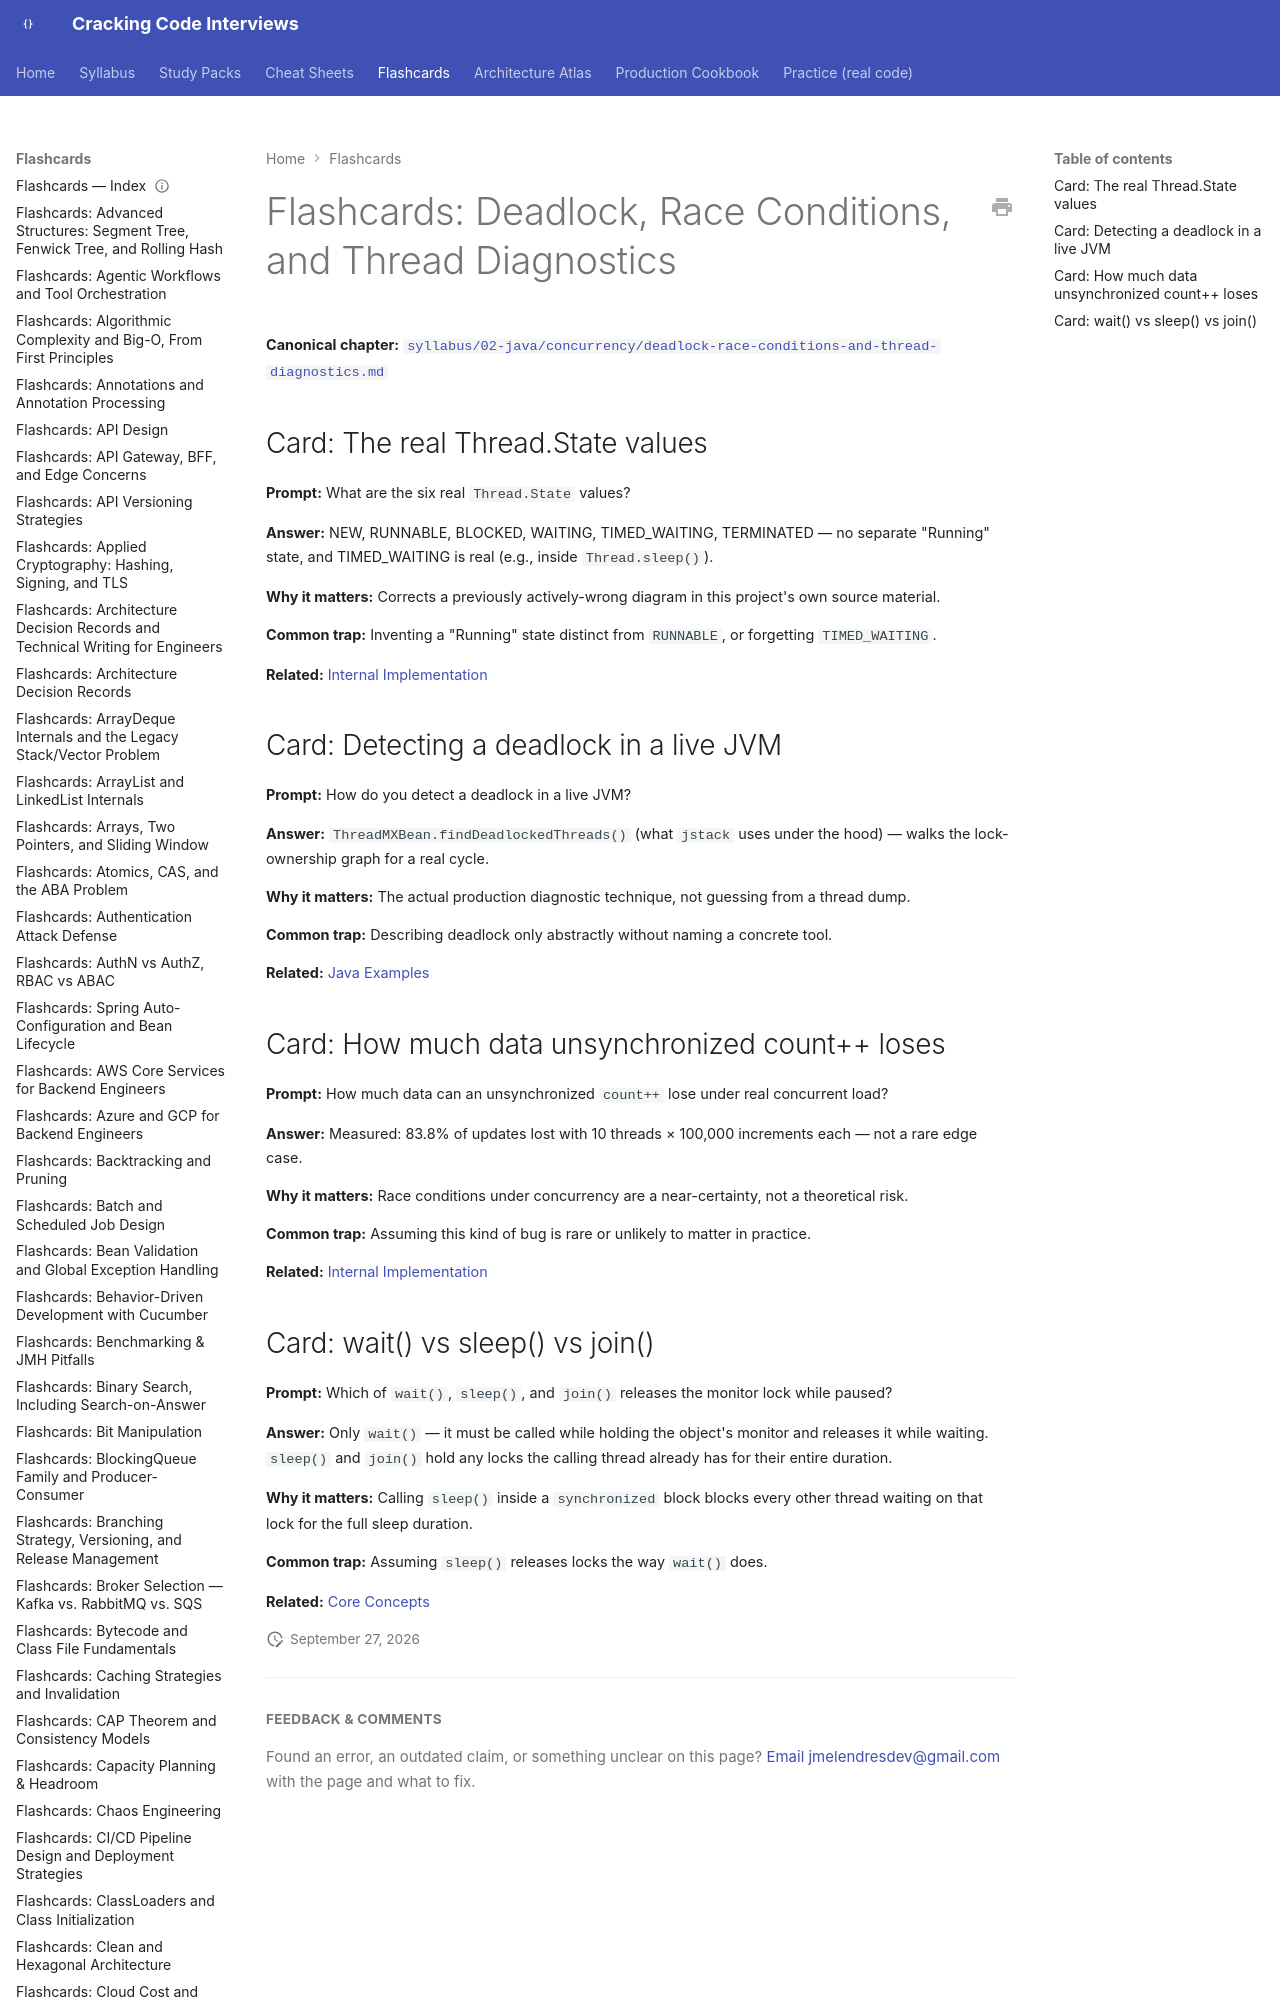

repository: JuanMelendres/cracking-code-interviews · page: flashcards/deadlock-race-conditions-and-thread-diagnostics/index.html · generator: mkdocs

---
title: "Flashcards: Deadlock, Race Conditions, and Thread Diagnostics"
slug: deadlock-race-conditions-and-thread-diagnostics
document_type: flashcard-deck
domain: concurrency
topic_id: T-409
canonical: ../syllabus/02-java/concurrency/deadlock-race-conditions-and-thread-diagnostics.md
last_updated: 2026-09-27
---
